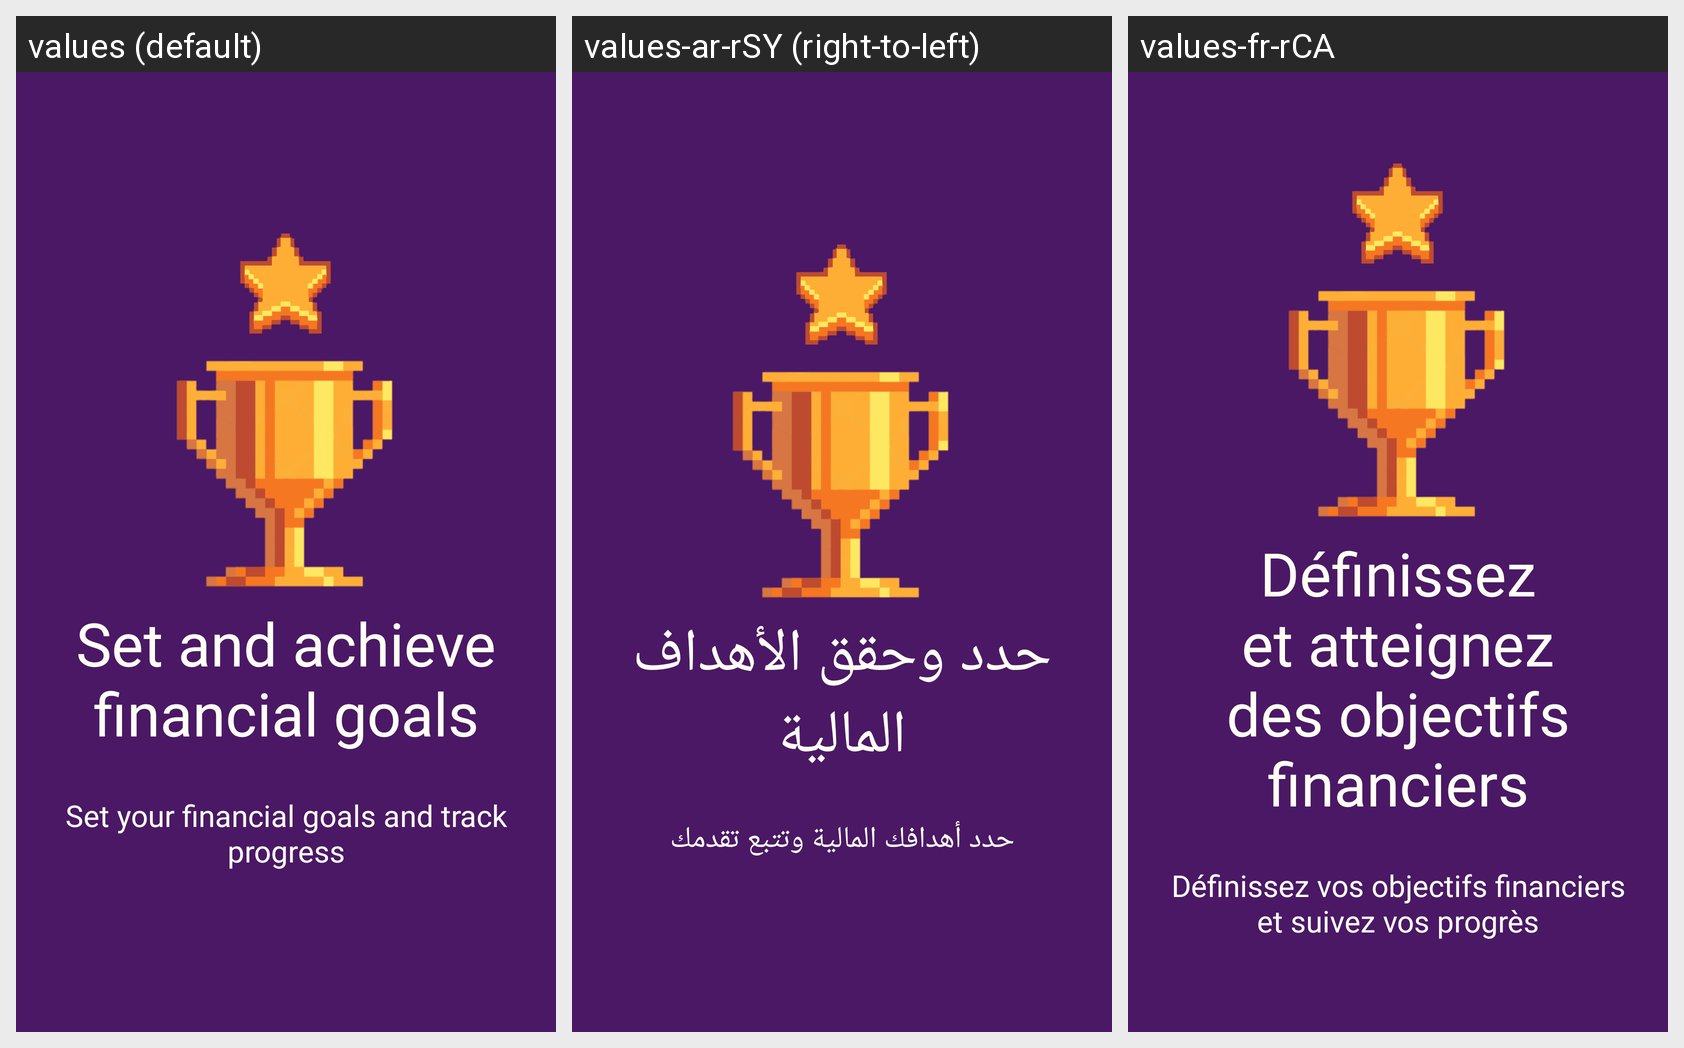

The Android screen above is rendered under several locales of the same app. Produce the string resources it draws, with the default and per-locale values.
Android screen res/layout/fragment_onboarding2.xml rendered under 3 locales, left to right: values (default), values-ar-rSY (right-to-left), values-fr-rCA. Device: Nexus 5 (rendered at 1080×1920; each locale shown at half size, 540×960, under a caption strip naming it); theme Theme.Personal_Finance_App.
Strings drawn on this screen, with the default value and each locale's value (text and hints the layout hard-codes, and strings that could not be matched under every locale, appear in the picture but are not listed):

title2
  values: Set and achieve financial goals
  values-ar-rSY: حدد وحقق الأهداف المالية
  values-fr-rCA: Définissez et atteignez des objectifs financiers

onboarding2
  values: Set your financial goals and track progress
  values-ar-rSY: حدد أهدافك المالية وتتبع تقدمك
  values-fr-rCA: Définissez vos objectifs financiers et suivez vos progrès
